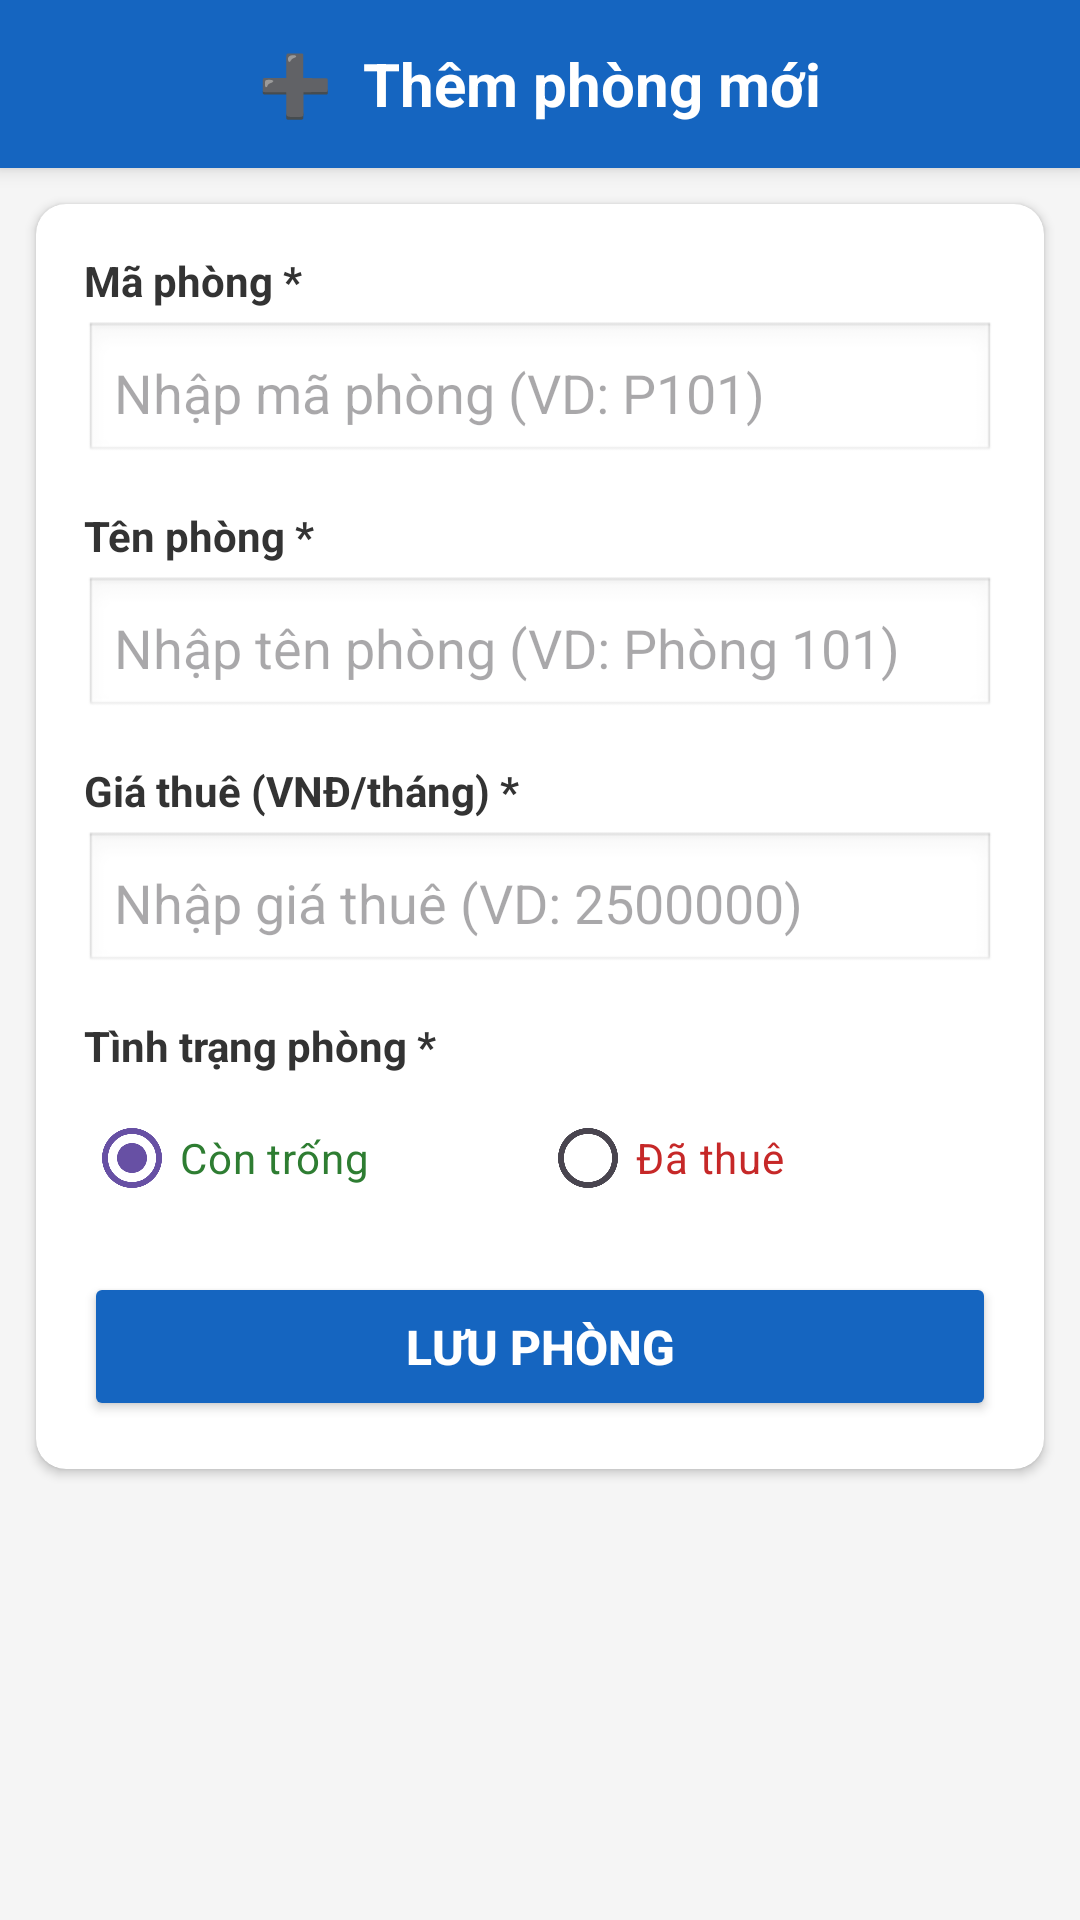

This screen was rendered from an Android layout file. Write that file and the resources it references.
<!-- AndroidManifest.xml: application theme Theme.Mobile_1303 -->
<!-- res/layout/activity_add_room.xml -->
<?xml version="1.0" encoding="utf-8"?>
<ScrollView xmlns:android="http://schemas.android.com/apk/res/android"
    android:layout_width="match_parent"
    android:layout_height="match_parent"
    android:background="#F5F5F5"
    android:fillViewport="true">

    <LinearLayout
        android:layout_width="match_parent"
        android:layout_height="wrap_content"
        android:orientation="vertical">

        
        <LinearLayout
            android:layout_width="match_parent"
            android:layout_height="56dp"
            android:background="#1565C0"
            android:gravity="center"
            android:elevation="4dp">

            <TextView
                android:layout_width="wrap_content"
                android:layout_height="wrap_content"
                android:text="➕  Thêm phòng mới"
                android:textSize="20sp"
                android:textStyle="bold"
                android:textColor="#FFFFFF" />
        </LinearLayout>

        
        <androidx.cardview.widget.CardView
            xmlns:app="http://schemas.android.com/apk/res-auto"
            android:layout_width="match_parent"
            android:layout_height="wrap_content"
            android:layout_margin="12dp"
            app:cardCornerRadius="10dp"
            app:cardElevation="2dp"
            app:cardBackgroundColor="#FFFFFF">

            <LinearLayout
                android:layout_width="match_parent"
                android:layout_height="wrap_content"
                android:orientation="vertical"
                android:padding="16dp">

                
                <TextView
                    android:layout_width="match_parent"
                    android:layout_height="wrap_content"
                    android:text="Mã phòng *"
                    android:textSize="14sp"
                    android:textColor="#333333"
                    android:textStyle="bold"
                    android:paddingBottom="4dp" />

                <EditText
                    android:id="@+id/add_edt_room_id"
                    android:layout_width="match_parent"
                    android:layout_height="wrap_content"
                    android:hint="Nhập mã phòng (VD: P101)"
                    android:inputType="text"
                    android:background="@android:drawable/edit_text"
                    android:padding="10dp"
                    android:layout_marginBottom="14dp" />

                
                <TextView
                    android:layout_width="match_parent"
                    android:layout_height="wrap_content"
                    android:text="Tên phòng *"
                    android:textSize="14sp"
                    android:textColor="#333333"
                    android:textStyle="bold"
                    android:paddingBottom="4dp" />

                <EditText
                    android:id="@+id/add_edt_room_name"
                    android:layout_width="match_parent"
                    android:layout_height="wrap_content"
                    android:hint="Nhập tên phòng (VD: Phòng 101)"
                    android:inputType="text"
                    android:background="@android:drawable/edit_text"
                    android:padding="10dp"
                    android:layout_marginBottom="14dp" />

                
                <TextView
                    android:layout_width="match_parent"
                    android:layout_height="wrap_content"
                    android:text="Giá thuê (VNĐ/tháng) *"
                    android:textSize="14sp"
                    android:textColor="#333333"
                    android:textStyle="bold"
                    android:paddingBottom="4dp" />

                <EditText
                    android:id="@+id/add_edt_price"
                    android:layout_width="match_parent"
                    android:layout_height="wrap_content"
                    android:hint="Nhập giá thuê (VD: 2500000)"
                    android:inputType="numberDecimal"
                    android:background="@android:drawable/edit_text"
                    android:padding="10dp"
                    android:layout_marginBottom="14dp" />

                
                <TextView
                    android:layout_width="match_parent"
                    android:layout_height="wrap_content"
                    android:text="Tình trạng phòng *"
                    android:textSize="14sp"
                    android:textColor="#333333"
                    android:textStyle="bold"
                    android:paddingBottom="4dp" />

                <RadioGroup
                    android:id="@+id/add_rg_status"
                    android:layout_width="match_parent"
                    android:layout_height="wrap_content"
                    android:orientation="horizontal"
                    android:layout_marginBottom="14dp">

                    <RadioButton
                        android:id="@+id/add_rb_empty"
                        android:layout_width="0dp"
                        android:layout_height="wrap_content"
                        android:layout_weight="1"
                        android:text="Còn trống"
                        android:checked="true"
                        android:textColor="#2E7D32" />

                    <RadioButton
                        android:id="@+id/add_rb_occupied"
                        android:layout_width="0dp"
                        android:layout_height="wrap_content"
                        android:layout_weight="1"
                        android:text="Đã thuê"
                        android:textColor="#C62828" />

                </RadioGroup>

                
                <TextView
                    android:id="@+id/add_lbl_tenant_name"
                    android:layout_width="match_parent"
                    android:layout_height="wrap_content"
                    android:text="Tên người thuê *"
                    android:textSize="14sp"
                    android:textColor="#333333"
                    android:textStyle="bold"
                    android:paddingBottom="4dp"
                    android:visibility="gone" />

                <EditText
                    android:id="@+id/add_edt_tenant_name"
                    android:layout_width="match_parent"
                    android:layout_height="wrap_content"
                    android:hint="Nhập tên người thuê"
                    android:inputType="textPersonName"
                    android:background="@android:drawable/edit_text"
                    android:padding="10dp"
                    android:layout_marginBottom="14dp"
                    android:visibility="gone" />

                
                <TextView
                    android:id="@+id/add_lbl_tenant_phone"
                    android:layout_width="match_parent"
                    android:layout_height="wrap_content"
                    android:text="Số điện thoại người thuê *"
                    android:textSize="14sp"
                    android:textColor="#333333"
                    android:textStyle="bold"
                    android:paddingBottom="4dp"
                    android:visibility="gone" />

                <EditText
                    android:id="@+id/add_edt_tenant_phone"
                    android:layout_width="match_parent"
                    android:layout_height="wrap_content"
                    android:hint="Nhập số điện thoại"
                    android:inputType="phone"
                    android:background="@android:drawable/edit_text"
                    android:padding="10dp"
                    android:layout_marginBottom="20dp"
                    android:visibility="gone" />

                
                <Button
                    android:id="@+id/add_btn_save"
                    android:layout_width="match_parent"
                    android:layout_height="wrap_content"
                    android:text="LƯU PHÒNG"
                    android:textSize="16sp"
                    android:textStyle="bold"
                    android:backgroundTint="#1565C0"
                    android:textColor="#FFFFFF"
                    android:padding="14dp" />

            </LinearLayout>

        </androidx.cardview.widget.CardView>

    </LinearLayout>
</ScrollView>
<!-- resources referenced by this layout -->
<resources>
  <style name="Theme.Mobile_1303" parent="Base.Theme.Mobile_1303" />
  <style name="Base.Theme.Mobile_1303" parent="Theme.Material3.DayNight.NoActionBar">
          
          
      </style>
</resources>
